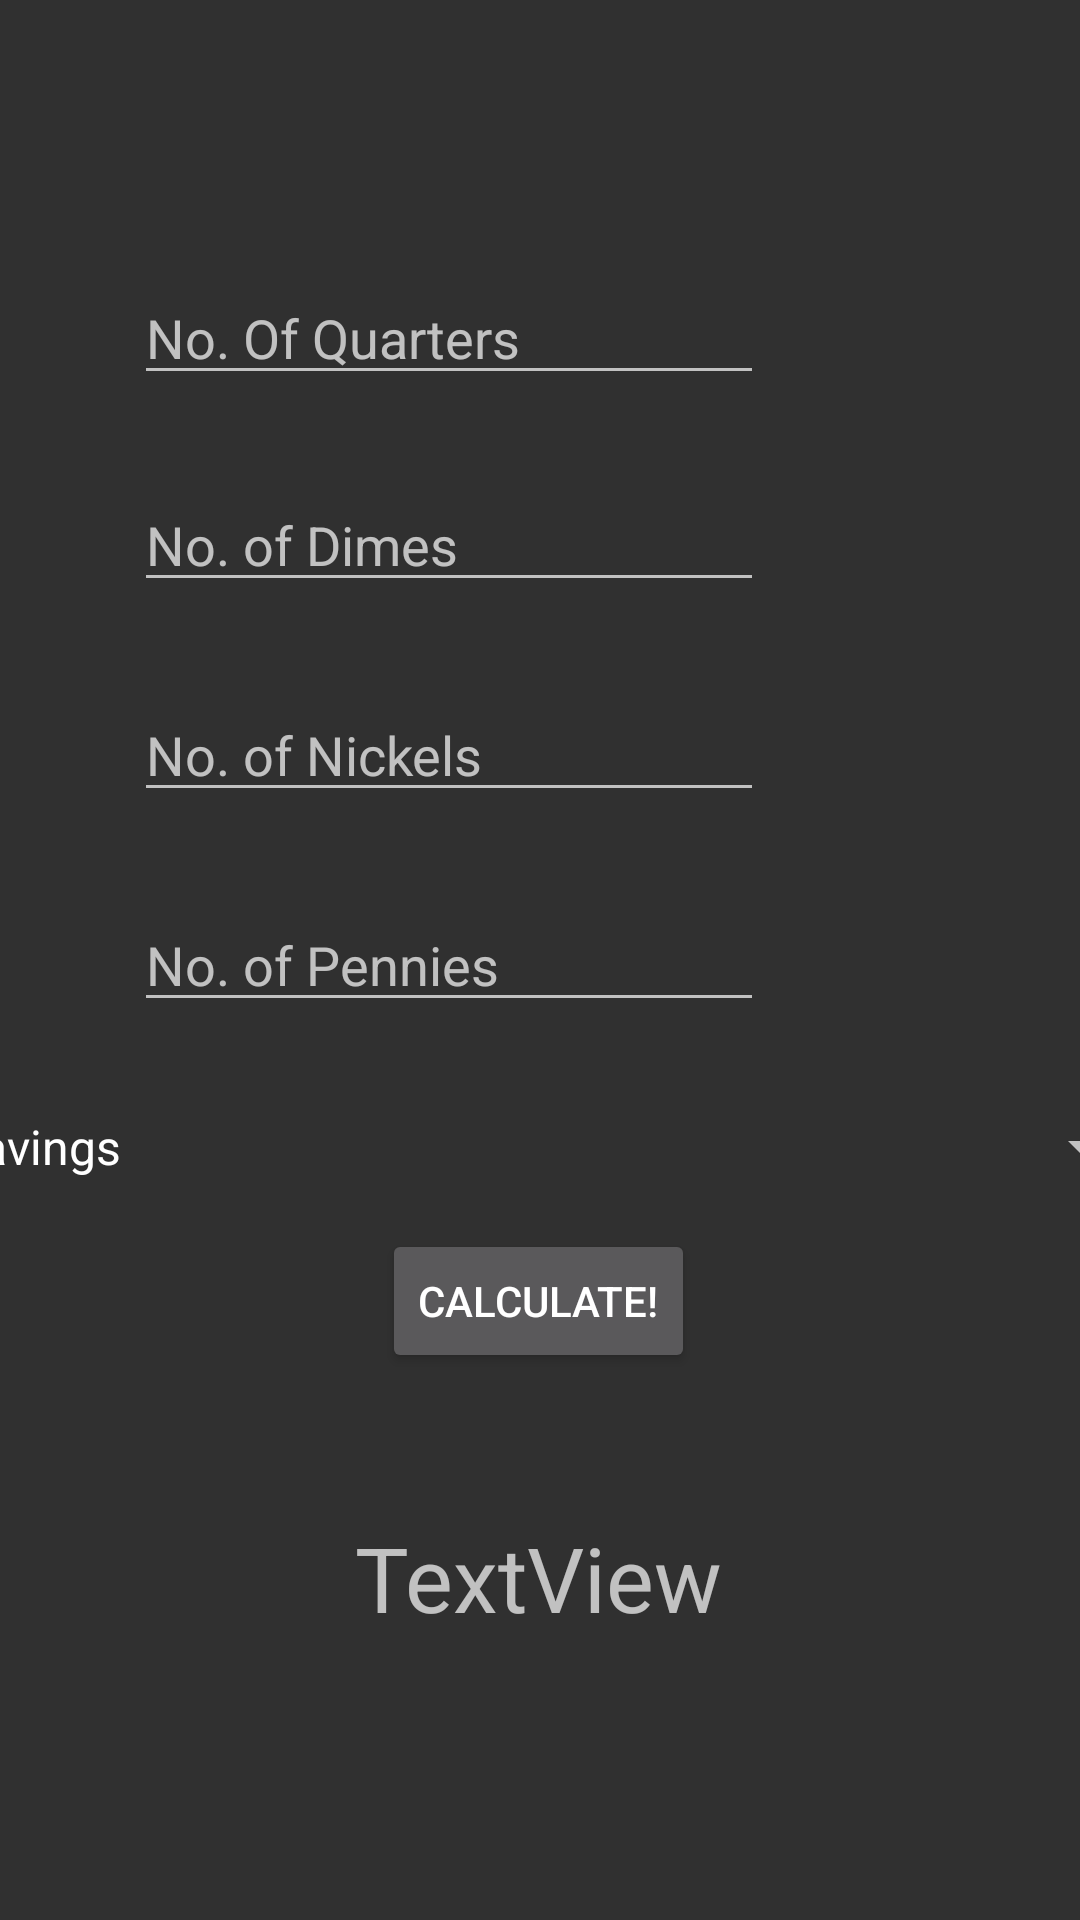

The Android layout XML behind this screen, and the referenced resources:
<!-- AndroidManifest.xml: application theme AppTheme -->
<!-- res/layout/activity_hotel.xml -->
<?xml version="1.0" encoding="utf-8"?>

<androidx.constraintlayout.widget.ConstraintLayout xmlns:android="http://schemas.android.com/apk/res/android"
    xmlns:app="http://schemas.android.com/apk/res-auto"
    xmlns:tools="http://schemas.android.com/tools"
    android:layout_width="match_parent"
    android:layout_height="match_parent"
    tools:context=".Hotel">

    <EditText
        android:id="@+id/editTextDimes"
        android:layout_width="wrap_content"
        android:layout_height="wrap_content"
        android:ems="10"
        android:hint="No. of Dimes"
        android:inputType="number"
        app:layout_constraintBottom_toBottomOf="parent"
        app:layout_constraintEnd_toEndOf="parent"
        app:layout_constraintHorizontal_bias="0.298"
        app:layout_constraintStart_toStartOf="parent"
        app:layout_constraintTop_toTopOf="parent"
        app:layout_constraintVertical_bias="0.266" />

    <EditText
        android:id="@+id/editTextNickels"
        android:layout_width="wrap_content"
        android:layout_height="wrap_content"
        android:ems="10"
        android:hint="No. of Nickels"
        android:inputType="number"
        app:layout_constraintBottom_toBottomOf="parent"
        app:layout_constraintEnd_toEndOf="parent"
        app:layout_constraintHorizontal_bias="0.298"
        app:layout_constraintStart_toStartOf="parent"
        app:layout_constraintTop_toTopOf="parent"
        app:layout_constraintVertical_bias="0.383" />

    <EditText
        android:id="@+id/editTextPennies"
        android:layout_width="wrap_content"
        android:layout_height="wrap_content"
        android:ems="10"
        android:hint="No. of Pennies"
        android:inputType="number"
        app:layout_constraintBottom_toBottomOf="parent"
        app:layout_constraintEnd_toEndOf="parent"
        app:layout_constraintHorizontal_bias="0.298"
        app:layout_constraintStart_toStartOf="parent"
        app:layout_constraintTop_toTopOf="parent" />

    <EditText
        android:id="@+id/editTextQuarters"
        android:layout_width="wrap_content"
        android:layout_height="wrap_content"
        android:ems="10"
        android:hint="No. Of Quarters"
        android:inputType="number"
        app:layout_constraintBottom_toBottomOf="parent"
        app:layout_constraintEnd_toEndOf="parent"
        app:layout_constraintHorizontal_bias="0.298"
        app:layout_constraintStart_toStartOf="parent"
        app:layout_constraintTop_toTopOf="parent"
        app:layout_constraintVertical_bias="0.151" />

    <Spinner
        android:id="@+id/spn"
        android:layout_width="409dp"
        android:layout_height="wrap_content"
        android:entries="@array/ticketsgroup"
        app:layout_constraintBottom_toBottomOf="parent"
        app:layout_constraintEnd_toEndOf="parent"
        app:layout_constraintStart_toStartOf="parent"
        app:layout_constraintTop_toTopOf="parent"
        app:layout_constraintVertical_bias="0.601" />

    <TextView
        android:id="@+id/txtResult"
        android:layout_width="wrap_content"
        android:layout_height="wrap_content"
        android:text="TextView"
        android:textSize="30sp"
        app:layout_constraintBottom_toBottomOf="parent"
        app:layout_constraintEnd_toEndOf="parent"
        app:layout_constraintHorizontal_bias="0.498"
        app:layout_constraintStart_toStartOf="parent"
        app:layout_constraintTop_toTopOf="parent"
        app:layout_constraintVertical_bias="0.843" />

    <Button
        android:id="@+id/resultButton"
        android:layout_width="wrap_content"
        android:layout_height="wrap_content"
        android:text="Calculate!"
        app:layout_constraintBottom_toBottomOf="parent"
        app:layout_constraintEnd_toEndOf="parent"
        app:layout_constraintHorizontal_bias="0.498"
        app:layout_constraintStart_toStartOf="parent"
        app:layout_constraintTop_toTopOf="parent"
        app:layout_constraintVertical_bias="0.692" />
</androidx.constraintlayout.widget.ConstraintLayout>
<!-- resources referenced by this layout -->
<resources>
  <string-array name="ticketsgroup">
          <item>Savings</item>
          <item>Spending</item>
      </string-array>
  <style name="AppTheme" parent="Base.Theme.AppCompat">
          
          <item name="colorPrimary">@color/colorPrimary</item>
          <item name="colorPrimaryDark">@color/colorPrimaryDark</item>
          <item name="colorAccent">@color/colorAccent</item>
      </style>
  <!-- not gathered from this repository: default colours our renderer supplied (Android Studio template values) -->
  <color name="colorPrimary">#FF6200EE</color>
  <color name="colorPrimaryDark">#FF3700B3</color>
  <color name="colorAccent">#FF03DAC5</color>
</resources>
